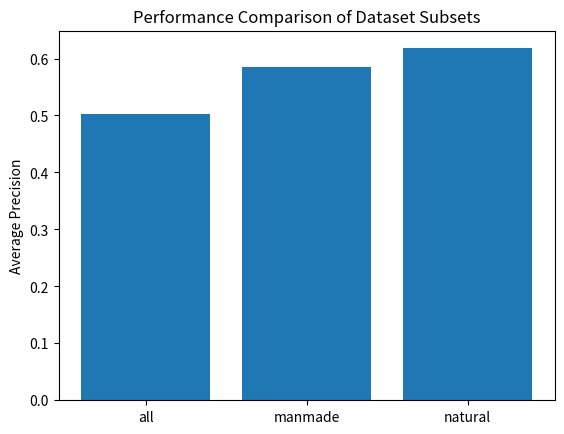

Generate this figure with matplotlib:
import matplotlib.pyplot as plt
from mpl_toolkits.mplot3d import Axes3D
import numpy as np

# plot test and training performance over a given variable
def plot_2D(title, x_label, y_label, test, train, variable, test1=None, train1=None):
    plt.title(title)
    plt.xlabel(x_label)
    plt.ylabel(y_label)
    plt.plot(variable, test, 'r', label="test")
    if train is not None:
        plt.plot(variable, train, 'g', label="train")
    if train1 is not None:
        plt.plot(variable, train1, 'y')
    if test1 is not None:
        plt.plot(variable, test1, 'b')

    plt.legend()
    plt.show()

# 3d plot
def plot_3D(title, x_label, y_label, z_label, xdata, ydata, knn_train, knn_test):
    
    fig = plt.figure()
    ax = Axes3D(fig) 
    ax.set_xlabel(x_label)
    ax.set_ylabel(y_label)
    ax.set_zlabel(z_label)

    # ax.scatter3D(xdata, ydata, svm_train, c='green', marker='o', label='svm train')
    # ax.scatter3D(xdata, ydata, svm_test, c='red', marker='o', label='svm test')    
    ax.scatter3D(xdata, ydata, knn_train, c='blue', marker='^', label='knn train')  
    ax.scatter3D(xdata, ydata, knn_test, c='red', marker='o', label='knn test')

    ax.legend()   
    plt.show()   

def bar_chart():

    plt.title("Performance Comparison of Dataset Subsets")
    x = np.arange(3)
    prec = [0.502, 0.586, 0.618]
    plt.bar(x, prec)
    plt.ylabel("Average Precision")
    plt.xticks(x, ['all', 'manmade', 'natural'])
    plt.show()

if __name__ == "__main__":

    bar_chart()
    # topics = [i for i in range(3,40,2)] * 13
    # print("topic length = ", len(topics))
    # num_words = [40, 45, 55, 60, 75, 85, 92, 95, 100, 108, 117, 125, 150]
    # NVM = []

    # for num in num_words:
    #     for i in range(19):
    #         NVM.append(num)

    # print("num words len = ", len(NVM))
    # print("range = ", len(topics))

    # fake_data = [0.5 for i in range(0, len(topics))]

    # fake_data = np.asarray(fake_data)
    # plot_3D("Performance of SVM and KNN Classifiers varying K and Z for patch size=11x11", "Number of Topics", "Number of Visual Words", "Accuracy", topics, NVM, fake_data*0.1, fake_data*0.5, fake_data*2, fake_data*3)